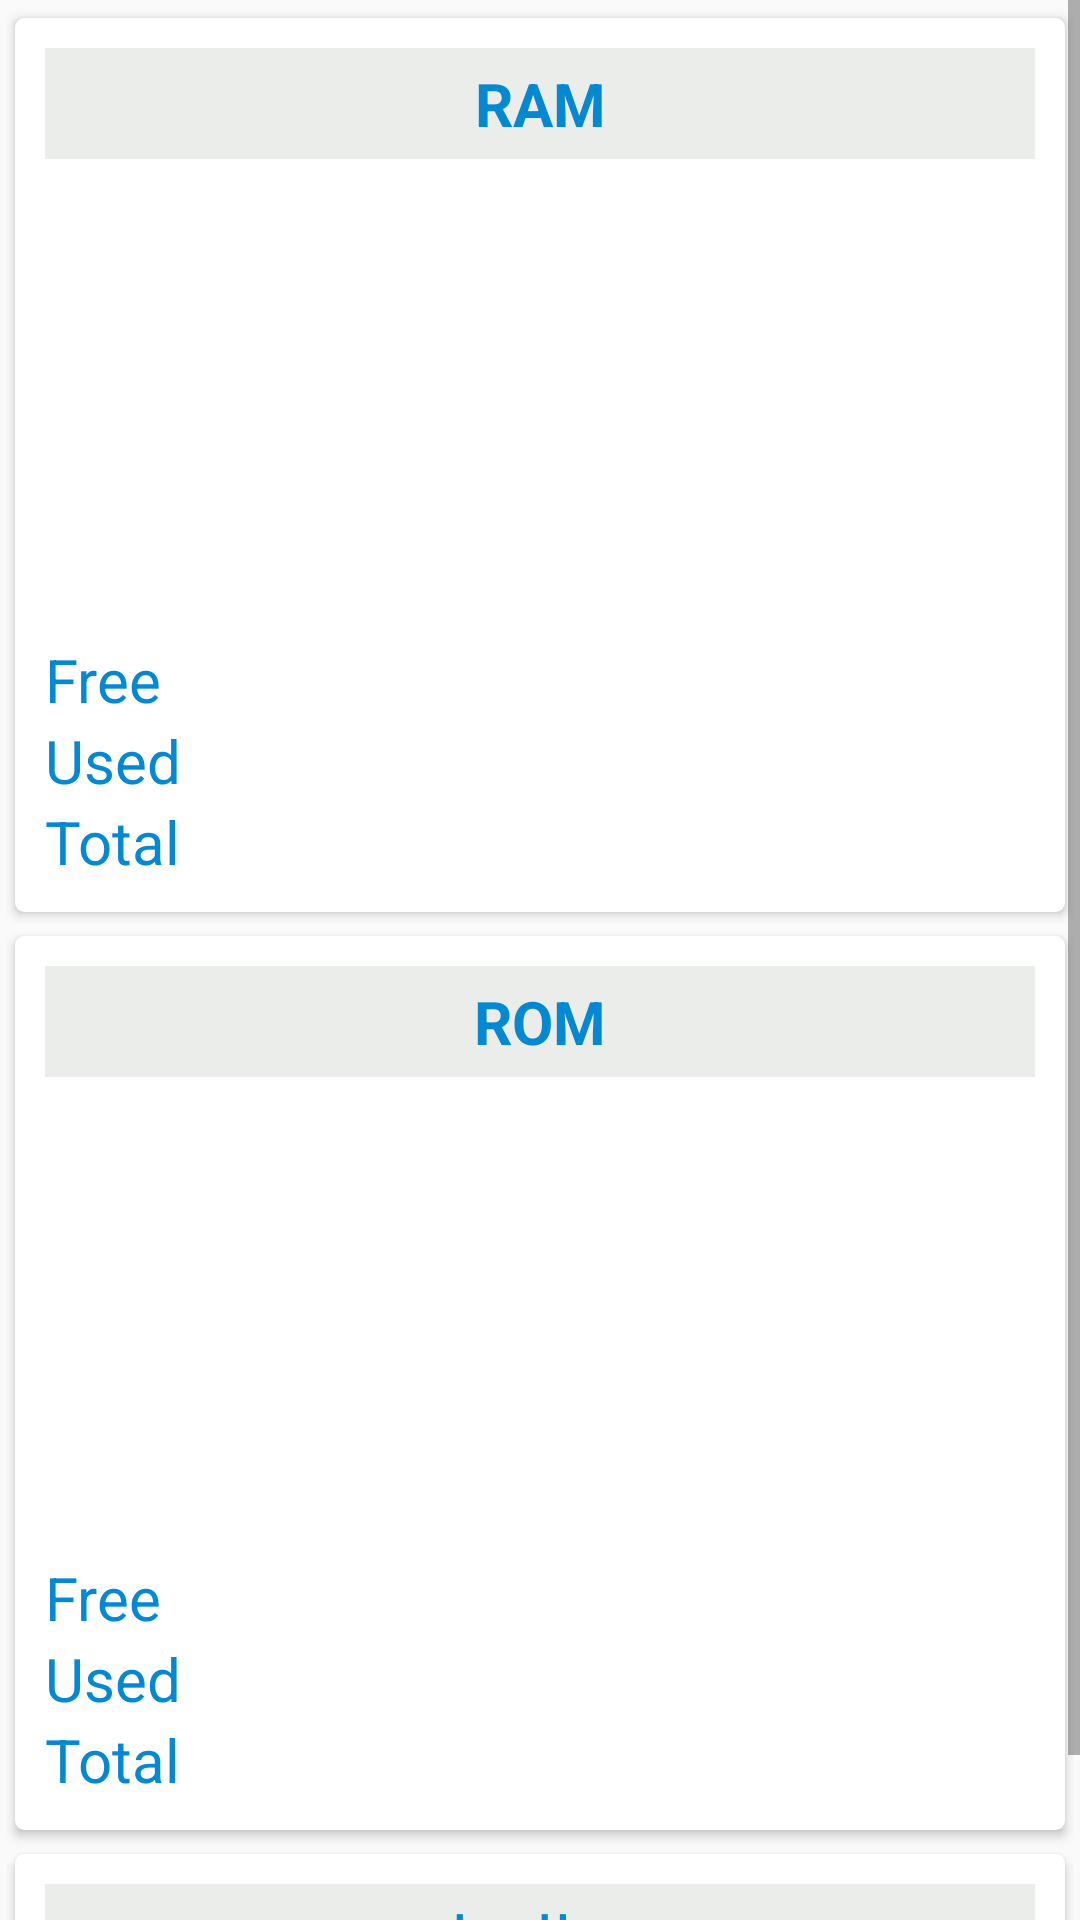

Android layout source for this screen:
<!-- AndroidManifest.xml: application theme AppTheme -->
<!-- res/layout/activity_memory.xml -->
<?xml version="1.0" encoding="utf-8"?>
<ScrollView xmlns:android="http://schemas.android.com/apk/res/android"
    xmlns:app="http://schemas.android.com/apk/res-auto"
    xmlns:tools="http://schemas.android.com/tools"
    android:layout_width="match_parent"
    android:layout_height="match_parent"
    tools:context=".Activities.MemoryActivity">

    <LinearLayout
        android:layout_width="match_parent"
        android:layout_height="wrap_content"
        android:orientation="vertical"
        android:padding="2dp">

        
        <androidx.cardview.widget.CardView
            android:layout_width="match_parent"
            android:layout_height="wrap_content"
            android:elevation="3dp"
            app:cardBackgroundColor="@color/colorWhite"
            app:cardCornerRadius="3dp"
            app:cardUseCompatPadding="true">

            <TableLayout
                android:layout_width="match_parent"
                android:layout_height="wrap_content"
                android:layout_margin="10dp"
                android:stretchColumns="1">

                <TableRow>

                    <TextView
                        android:layout_width="match_parent"
                        android:layout_height="wrap_content"
                        android:layout_span="2"
                        android:background="@color/colorGrey"
                        android:padding="5dp"
                        android:text="@string/ram"
                        android:textAlignment="center"
                        android:textColor="@color/colorPrimary"
                        android:textSize="20sp"
                        android:textStyle="bold" />
                </TableRow>

                <TableRow>

                    <RelativeLayout
                        android:layout_width="wrap_content"
                        android:layout_height="wrap_content"
                        android:layout_gravity="center"
                        android:layout_span="3">

                        <ProgressBar
                            android:id="@+id/pbRam"
                            style="@android:style/Widget.ProgressBar.Horizontal"
                            android:layout_width="150dp"
                            android:layout_height="150dp"
                            android:layout_marginTop="10dp"
                            android:foregroundGravity="center_horizontal"
                            android:progressDrawable="@drawable/progressbar_states" />

                        <TextView
                            android:id="@+id/tv_perc_ram"
                            android:layout_width="wrap_content"
                            android:layout_height="wrap_content"
                            android:layout_centerInParent="true"
                            android:textColor="@color/colorBlack"
                            android:textSize="20sp" />

                    </RelativeLayout>
                </TableRow>

                <TableRow>

                    <TextView
                        android:layout_width="match_parent"
                        android:layout_height="wrap_content"
                        android:text="Free"
                        android:textColor="@color/colorPrimary"
                        android:textSize="20sp" />

                    <TextView
                        android:id="@+id/freeRam"
                        android:layout_width="match_parent"
                        android:layout_height="wrap_content"
                        android:textSize="20sp" />

                </TableRow>

                <TableRow>

                    <TextView
                        android:layout_width="match_parent"
                        android:layout_height="wrap_content"
                        android:text="Used"
                        android:textColor="@color/colorPrimary"
                        android:textSize="20sp" />

                    <TextView
                        android:id="@+id/usedRam"
                        android:layout_width="match_parent"
                        android:layout_height="wrap_content"
                        android:textSize="20sp" />

                </TableRow>

                <TableRow>

                    <TextView
                        android:layout_width="match_parent"
                        android:layout_height="wrap_content"
                        android:text="Total"
                        android:textColor="@color/colorPrimary"
                        android:textSize="20sp" />

                    <TextView
                        android:id="@+id/totalRam"
                        android:layout_width="match_parent"
                        android:layout_height="wrap_content"
                        android:textSize="20sp" />

                </TableRow>

            </TableLayout>

        </androidx.cardview.widget.CardView>

        
        <androidx.cardview.widget.CardView
            android:layout_width="match_parent"
            android:layout_height="wrap_content"
            android:elevation="3dp"
            app:cardBackgroundColor="@color/colorWhite"
            app:cardCornerRadius="3dp"
            app:cardUseCompatPadding="true">

            <TableLayout
                android:layout_width="match_parent"
                android:layout_height="wrap_content"
                android:layout_margin="10dp"
                android:stretchColumns="1">

                <TableRow>

                    <TextView
                        android:layout_width="match_parent"
                        android:layout_height="wrap_content"
                        android:layout_span="2"
                        android:background="@color/colorGrey"
                        android:padding="5dp"
                        android:text="ROM"
                        android:textAlignment="center"
                        android:textColor="@color/colorPrimary"
                        android:textSize="20sp"
                        android:textStyle="bold" />
                </TableRow>

                <TableRow>

                    <RelativeLayout
                        android:layout_width="wrap_content"
                        android:layout_height="wrap_content"
                        android:layout_gravity="center"
                        android:layout_span="3">

                        <ProgressBar
                            android:id="@+id/pbRom"
                            style="@android:style/Widget.ProgressBar.Horizontal"
                            android:layout_width="150dp"
                            android:layout_height="150dp"
                            android:layout_marginTop="10dp"
                            android:foregroundGravity="center_horizontal"
                            android:progressDrawable="@drawable/progressbar_states" />

                        <TextView
                            android:id="@+id/tv_perc_rom"
                            android:layout_width="wrap_content"
                            android:layout_height="wrap_content"
                            android:layout_centerInParent="true"
                            android:textColor="@color/colorBlack"
                            android:textSize="20sp" />

                    </RelativeLayout>

                </TableRow>

                <TableRow>

                    <TextView
                        android:layout_width="match_parent"
                        android:layout_height="wrap_content"
                        android:text="Free"
                        android:textColor="@color/colorPrimary"
                        android:textSize="20sp" />

                    <TextView
                        android:id="@+id/freeRom"
                        android:layout_width="match_parent"
                        android:layout_height="wrap_content"
                        android:textSize="20sp" />

                </TableRow>

                <TableRow>

                    <TextView
                        android:layout_width="match_parent"
                        android:layout_height="wrap_content"
                        android:text="Used"
                        android:textColor="@color/colorPrimary"
                        android:textSize="20sp" />

                    <TextView
                        android:id="@+id/usedRom"
                        android:layout_width="match_parent"
                        android:layout_height="wrap_content"
                        android:textSize="20sp" />
                </TableRow>

                <TableRow>

                    <TextView
                        android:layout_width="match_parent"
                        android:layout_height="wrap_content"
                        android:text="Total"
                        android:textColor="@color/colorPrimary"
                        android:textSize="20sp" />

                    <TextView
                        android:id="@+id/totalRom"
                        android:layout_width="match_parent"
                        android:layout_height="wrap_content"
                        android:textSize="20sp" />
                </TableRow>

            </TableLayout>

        </androidx.cardview.widget.CardView>

        
        <androidx.cardview.widget.CardView
            android:layout_width="match_parent"
            android:layout_height="wrap_content"
            android:elevation="3dp"
            app:cardBackgroundColor="@color/colorWhite"
            app:cardCornerRadius="3dp"
            app:cardUseCompatPadding="true">

            <TableLayout
                android:layout_width="match_parent"
                android:layout_height="wrap_content"
                android:layout_margin="10dp"
                android:stretchColumns="1">

                <TableRow>

                    <TextView
                        android:layout_width="match_parent"
                        android:layout_height="wrap_content"
                        android:layout_span="2"
                        android:background="@color/colorGrey"
                        android:padding="5dp"
                        android:text="Java Heap"
                        android:textAlignment="center"
                        android:textColor="@color/colorPrimary"
                        android:textStyle="bold" />

                </TableRow>

                <TableRow>

                    <TextView
                        android:layout_width="match_parent"
                        android:layout_height="wrap_content"
                        android:text="Total"
                        android:textColor="@color/colorPrimary"
                        android:textSize="20sp" />

                    <TextView
                        android:id="@+id/totalHeap"
                        android:layout_width="match_parent"
                        android:layout_height="wrap_content"
                        android:textSize="20sp" />
                </TableRow>

            </TableLayout>

        </androidx.cardview.widget.CardView>

    </LinearLayout>

</ScrollView>
<!-- resources referenced by this layout -->
<resources>
  <color name="colorBlack">#000</color>
  <color name="colorGrey">#eaedea</color>
  <color name="colorPrimary">#0488d1</color>
  <color name="colorWhite">#fff</color>
  <string name="ram">RAM</string>
  <style name="AppTheme" parent="Theme.AppCompat.Light.DarkActionBar">
          
          <item name="colorPrimary">@color/colorPrimary</item>
          <item name="colorPrimaryDark">@color/colorPrimaryDark</item>
          <item name="colorAccent">@color/colorAccent</item>
      </style>
  <color name="colorPrimaryDark">#0477bf</color>
  <color name="colorAccent">#ff4081</color>
</resources>
